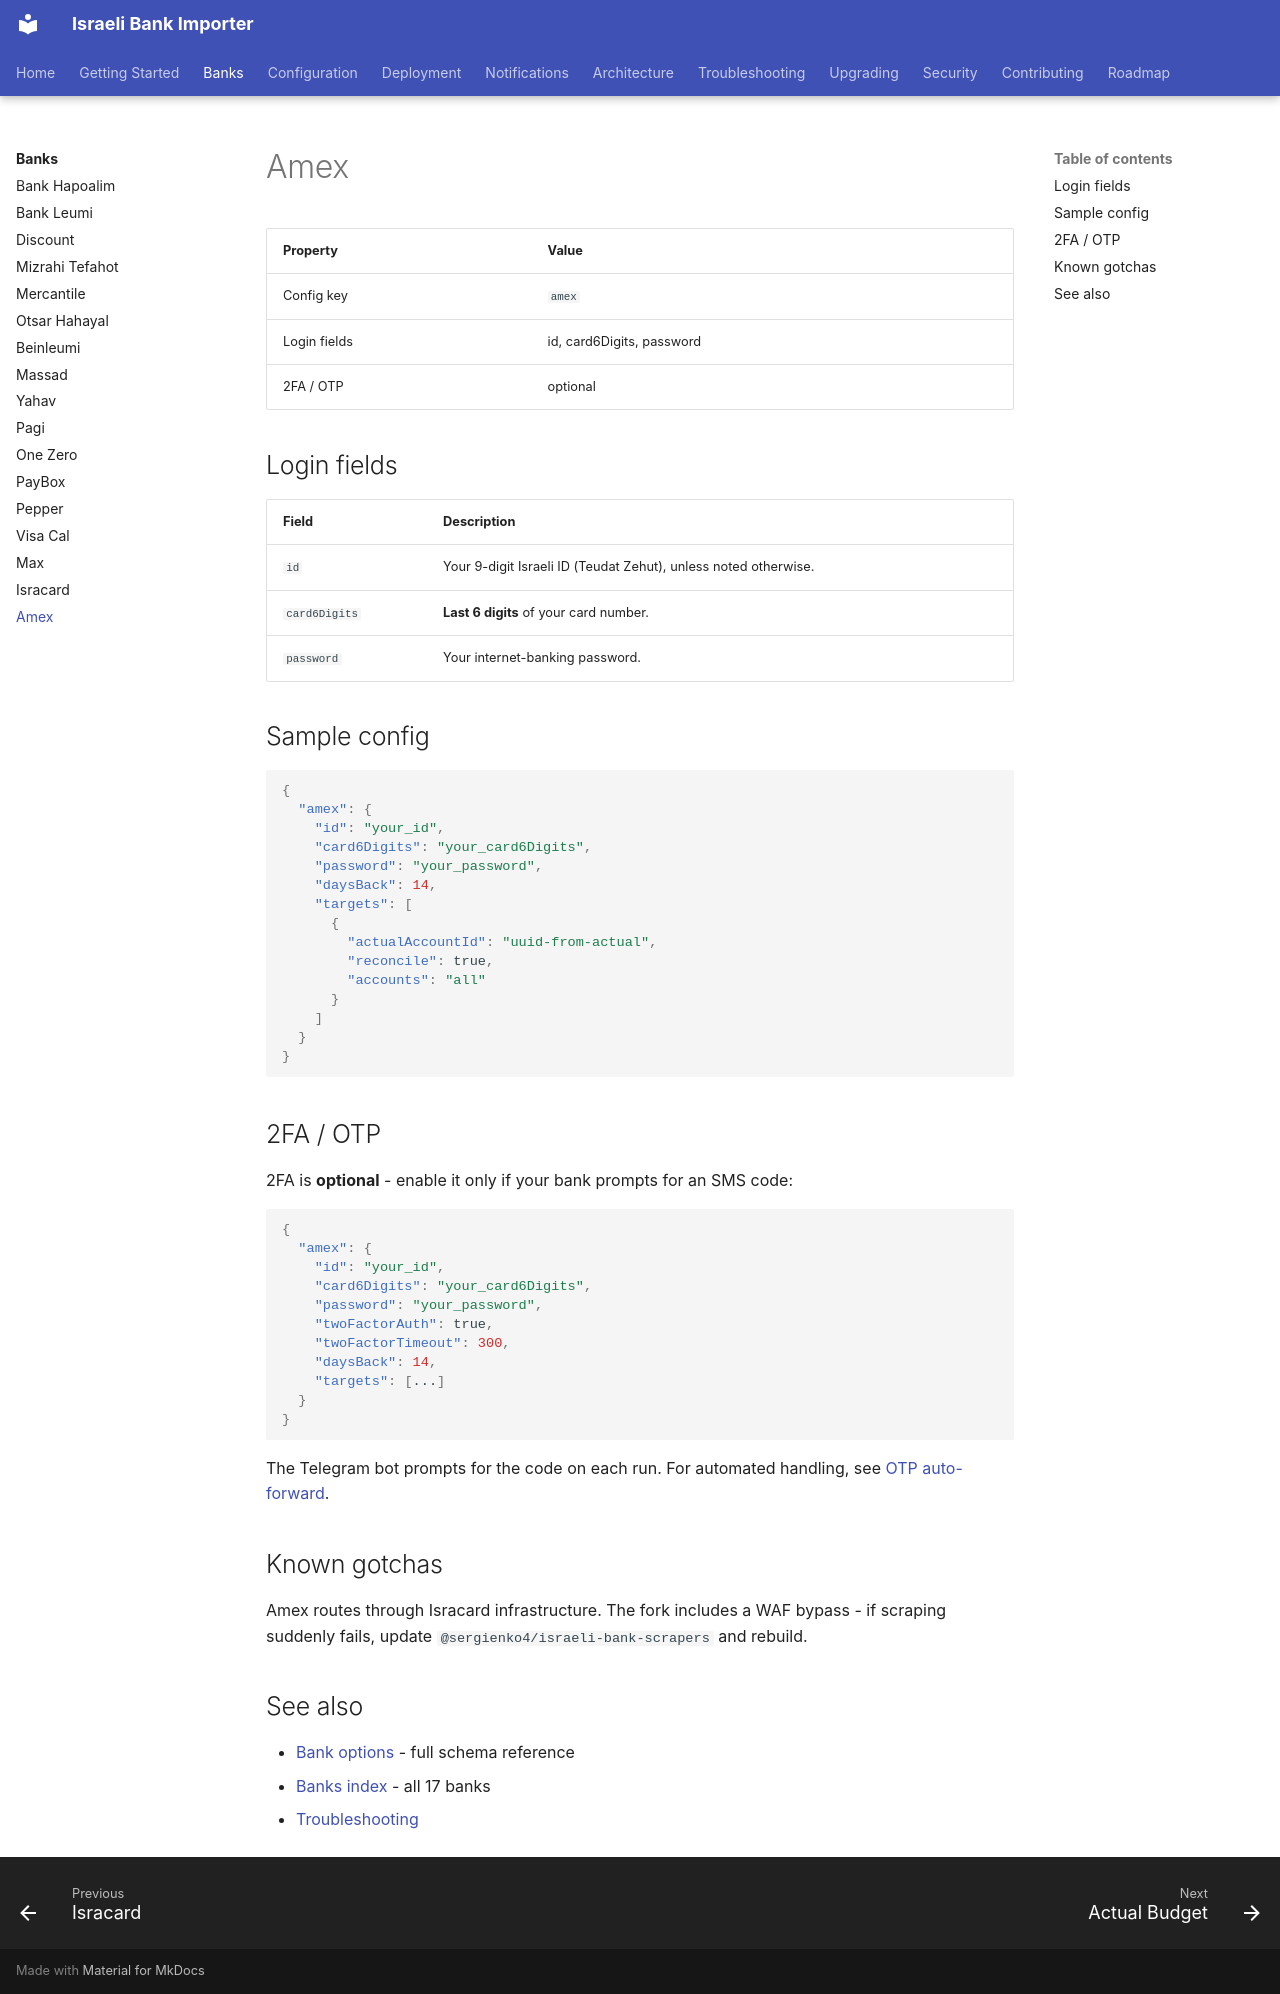

repository: sergienko4/israeli-bank-scrapers-to-actual-budget · page: banks/amex/index.html · generator: mkdocs

# Amex

| Property | Value |
|----------|-------|
| Config key | `amex` |
| Login fields | id, card6Digits, password |
| 2FA / OTP | optional |

## Login fields

| Field | Description |
|-------|-------------|
| `id` | Your 9-digit Israeli ID (Teudat Zehut), unless noted otherwise. |
| `card6Digits` | **Last 6 digits** of your card number. |
| `password` | Your internet-banking password. |

## Sample config

```json
{
  "amex": {
    "id": "your_id",
    "card6Digits": "your_card6Digits",
    "password": "your_password",
    "daysBack": 14,
    "targets": [
      {
        "actualAccountId": "uuid-from-actual",
        "reconcile": true,
        "accounts": "all"
      }
    ]
  }
}
```

## 2FA / OTP

2FA is **optional** - enable it only if your bank prompts for an SMS code:

```json
{
  "amex": {
    "id": "your_id",
    "card6Digits": "your_card6Digits",
    "password": "your_password",
    "twoFactorAuth": true,
    "twoFactorTimeout": 300,
    "daysBack": 14,
    "targets": [...]
  }
}
```

The Telegram bot prompts for the code on each run. For automated handling, see [OTP auto-forward](https://github.com/sergienko4/israeli-bank-scrapers-to-actual-budget/blob/main/docs/OTP-AUTOFORWARD.md).

## Known gotchas

Amex routes through Isracard infrastructure. The fork includes a WAF bypass - if scraping suddenly fails, update `@sergienko4/israeli-bank-scrapers` and rebuild.

## See also

- [Bank options](https://github.com/sergienko4/israeli-bank-scrapers-to-actual-budget/blob/main/docs/configuration/banks.md) - full schema reference
- [Banks index](https://github.com/sergienko4/israeli-bank-scrapers-to-actual-budget/blob/main/docs/banks/index.md) - all 17 banks
- [Troubleshooting](https://github.com/sergienko4/israeli-bank-scrapers-to-actual-budget/blob/main/docs/troubleshooting.md)
